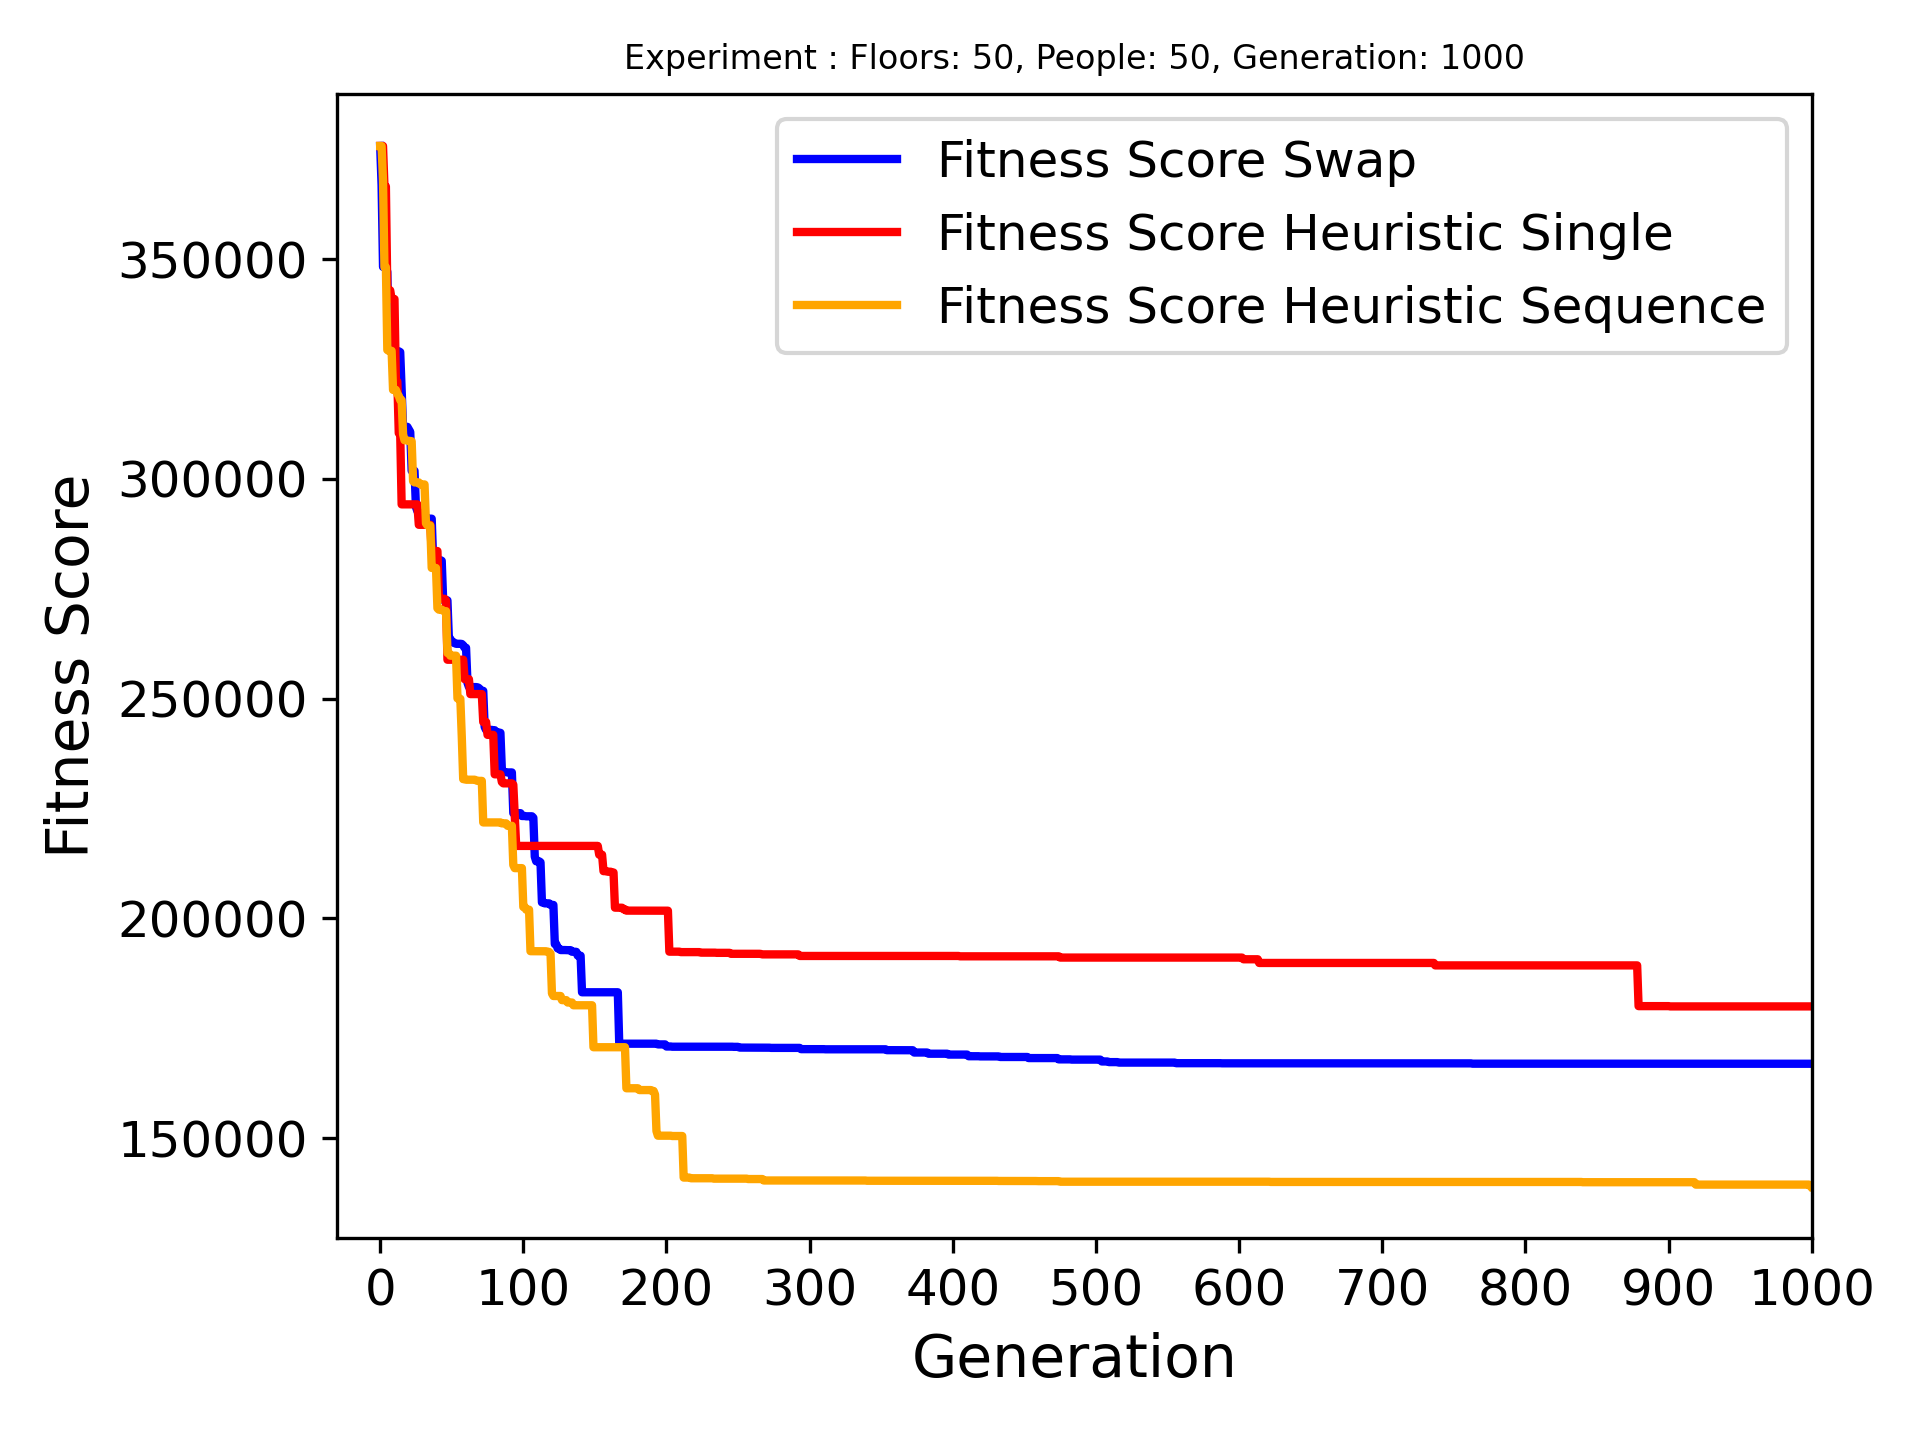

Values plotted in this chart, from the file beside it:
Name, Crossover Name, Arrvied, Best Fitness, Best Genome, Genome Length
Floors: 50, People: 50, Generation: 1000, swap_last_halves, 34/50, 166936, [4, 19, 26, 33, 40, 6, 21, 22, 27, 45, 4…, 36
Floors: 50, People: 50, Generation: 1000, heuristic_crossover_single_gene, 33/50, 179985, [22, 33, 12, 26, 47, 48, 46, 15, 24, 16,…, 44
Floors: 50, People: 50, Generation: 1000, heuristic_crossover_sequense_of_genes, 37/50, 139087, [40, 33, 7, 6, 4, 19, 26, 27, 33, 40, 25…, 43
